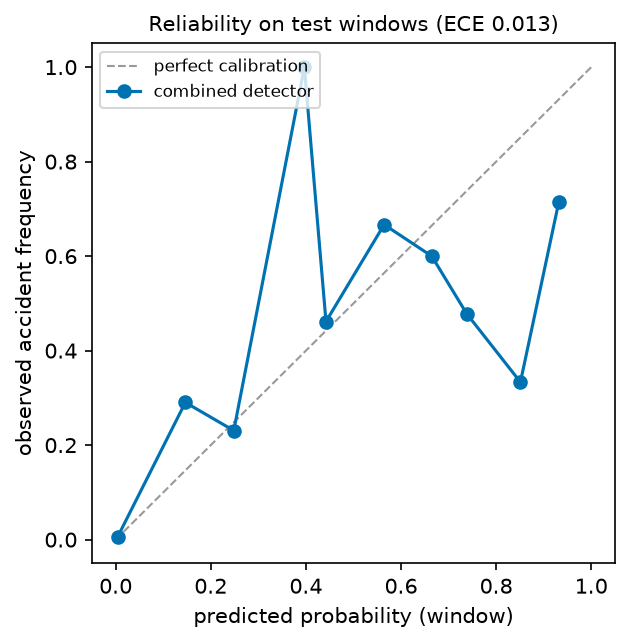

The file beside this chart, header and first rows:
bin, lo, hi, n, mean_p, observed
0, 0.0, 0.1, 1892, 0.004368, 0.006342
1, 0.1, 0.2, 31, 0.1465, 0.2903
2, 0.2, 0.3, 13, 0.2483, 0.2308
3, 0.3, 0.4, 1, 0.3967, 1.0
4, 0.4, 0.5, 13, 0.4422, 0.4615
5, 0.5, 0.6, 15, 0.5645, 0.6667
6, 0.6, 0.7, 10, 0.6645, 0.6
7, 0.7, 0.8, 23, 0.738, 0.4783
8, 0.8, 0.9, 12, 0.851, 0.3333
9, 0.9, 1.0, 14, 0.9317, 0.7143
